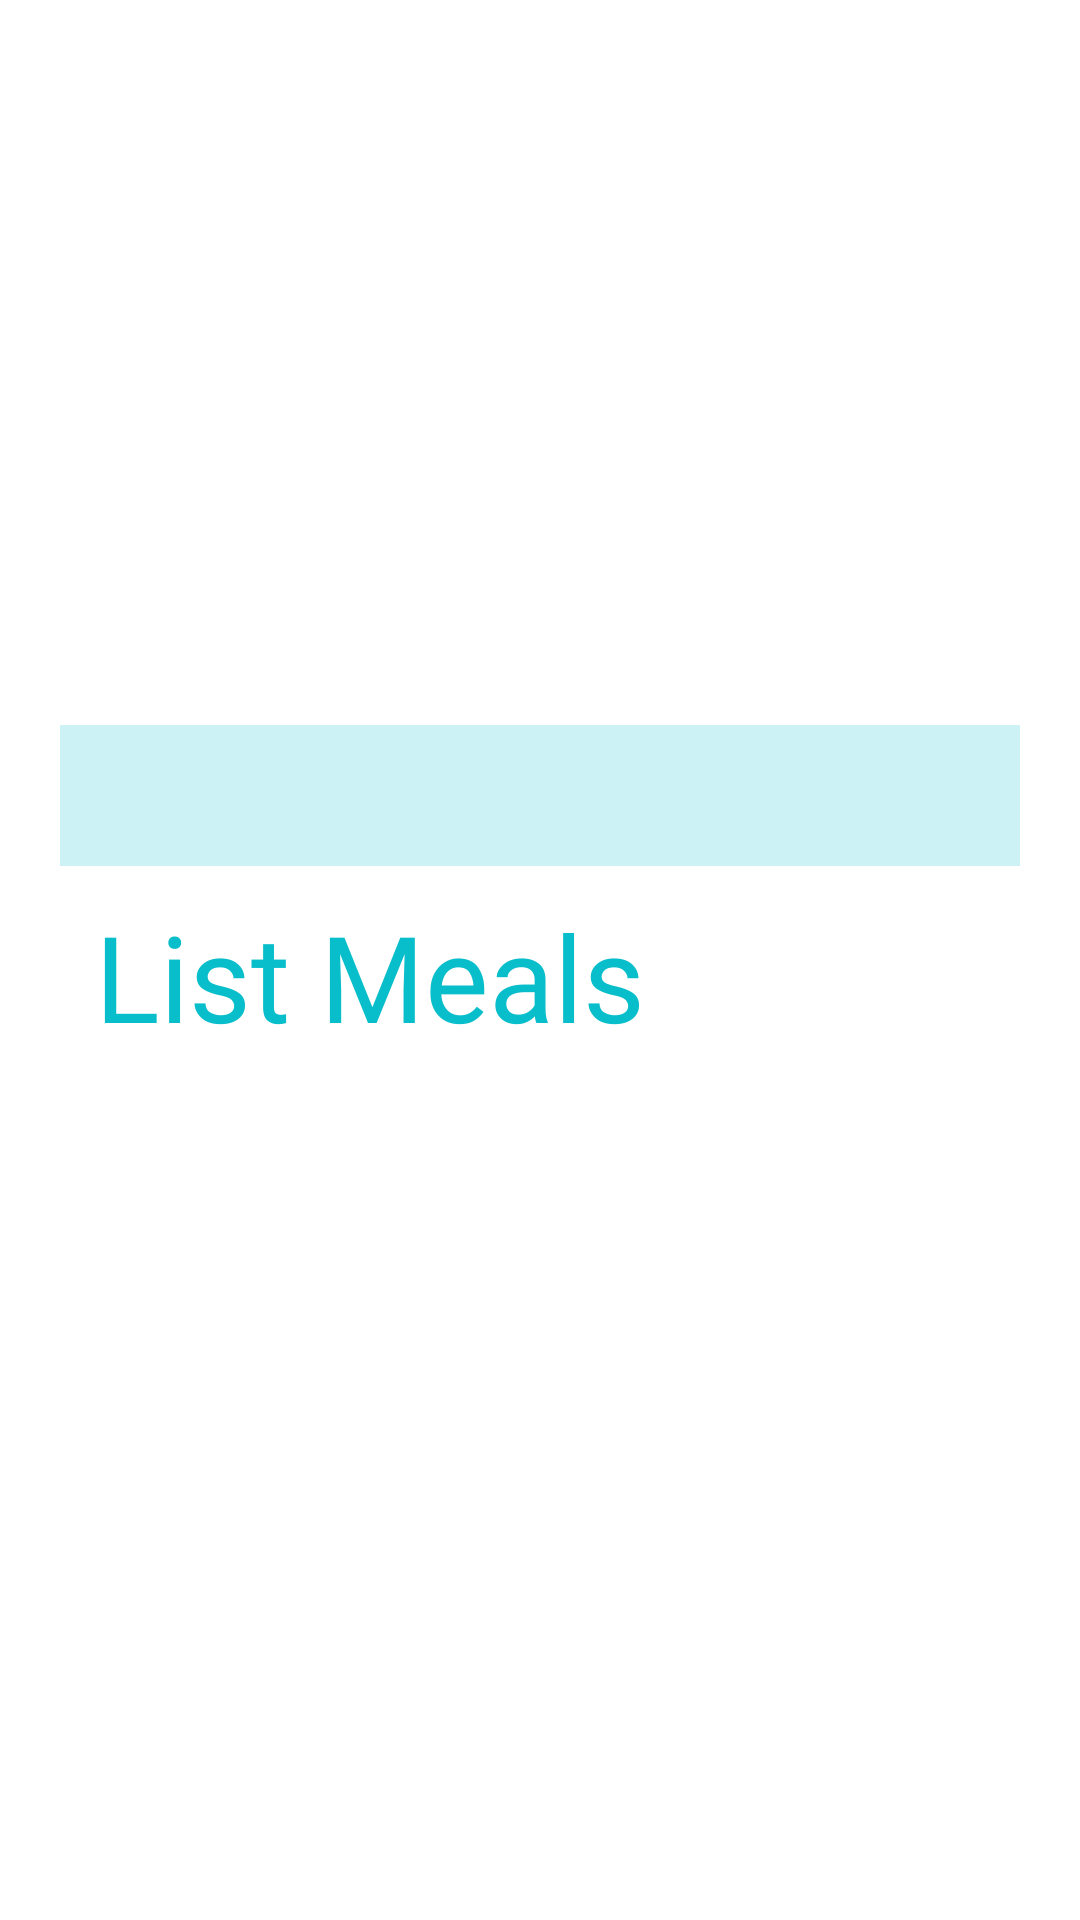

Here is an Android app screen rendered from its layout file. Give the layout XML and the strings, colors and styles it references.
<!-- AndroidManifest.xml: application theme Theme.AppCompat.Light.NoActionBar -->
<!-- res/layout/fragment_list_meal.xml -->
<?xml version="1.0" encoding="utf-8"?>
<ScrollView xmlns:android="http://schemas.android.com/apk/res/android"
    xmlns:app="http://schemas.android.com/apk/res-auto"
    xmlns:tools="http://schemas.android.com/tools"
    android:layout_width="match_parent"
    android:layout_height="match_parent"
    android:background="@color/color_white_ffffff"
    android:clickable="true"
    tools:context=".screen.listmeal.ListMealFragment">

    <androidx.constraintlayout.widget.ConstraintLayout
        android:layout_width="match_parent"
        android:layout_height="match_parent">

        <androidx.appcompat.widget.AppCompatTextView
            android:id="@+id/textCategory"
            android:layout_width="wrap_content"
            android:layout_height="wrap_content"
            android:layout_marginLeft="@dimen/dp_20"
            android:layout_marginTop="@dimen/dp_20"
            android:layout_marginRight="@dimen/dp_20"
            android:fontFamily="@font/redressed"
            android:textAlignment="center"
            android:textColor="@color/color_08BECA"
            android:textSize="@dimen/sp_50"
            app:layout_constraintEnd_toEndOf="parent"
            app:layout_constraintHorizontal_bias="0.528"
            app:layout_constraintStart_toStartOf="parent"
            app:layout_constraintTop_toTopOf="parent" />

        <androidx.appcompat.widget.AppCompatImageButton
            android:id="@+id/btnClose"
            android:layout_width="wrap_content"
            android:layout_height="wrap_content"
            android:layout_marginTop="@dimen/dp_10"
            android:background="@android:color/transparent"
            android:src="@drawable/ic_close"
            app:layout_constraintEnd_toEndOf="parent"
            app:layout_constraintHorizontal_bias="0.956"
            app:layout_constraintStart_toStartOf="parent"
            app:layout_constraintTop_toTopOf="parent" />

        <FrameLayout
            android:id="@+id/frameImageCategory"
            android:layout_width="match_parent"
            android:layout_height="wrap_content"
            app:layout_constraintEnd_toEndOf="parent"
            app:layout_constraintHorizontal_bias="0.554"
            app:layout_constraintStart_toStartOf="parent"
            app:layout_constraintTop_toBottomOf="@+id/textCategory">

            <androidx.appcompat.widget.AppCompatImageView
                android:id="@+id/imageCategory"
                android:layout_width="@dimen/dp_155"
                android:layout_height="@dimen/dp_155"
                android:layout_gravity="center" />
        </FrameLayout>

        <androidx.appcompat.widget.AppCompatTextView
            android:id="@+id/textListMeal"
            android:layout_width="wrap_content"
            android:layout_height="wrap_content"
            android:layout_marginLeft="@dimen/dp_30"
            android:layout_marginTop="@dimen/dp_10"
            android:layout_marginBottom="@dimen/dp_20"
            android:fontFamily="@font/redressed"
            android:text="@string/title_list"
            android:textColor="@color/color_08BECA"
            android:textSize="@dimen/sp_40"
            app:layout_constraintEnd_toEndOf="parent"
            app:layout_constraintHorizontal_bias="0.011"
            app:layout_constraintStart_toStartOf="parent"
            app:layout_constraintTop_toBottomOf="@+id/textDesciption" />

        <androidx.appcompat.widget.AppCompatTextView
            android:id="@+id/textDesciption"
            android:layout_width="match_parent"
            android:layout_height="wrap_content"
            android:layout_marginLeft="@dimen/dp_20"
            android:layout_marginRight="@dimen/dp_20"
            android:background="@color/color_A1F4FA"
            android:fontFamily="@font/redressed"
            android:padding="@dimen/dp_10"
            android:textColor="@color/color_08257E"
            android:textSize="@dimen/sp_20"
            app:layout_constraintEnd_toEndOf="parent"
            app:layout_constraintHorizontal_bias="0.545"
            app:layout_constraintStart_toStartOf="parent"
            app:layout_constraintTop_toBottomOf="@+id/frameImageCategory" />

        <androidx.recyclerview.widget.RecyclerView
            android:id="@+id/recyclerViewListMeals"
            android:layout_width="match_parent"
            android:layout_height="wrap_content"
            android:layout_marginLeft="@dimen/dp_10"
            android:layout_marginTop="@dimen/dp_10"
            android:layout_marginRight="@dimen/dp_20"
            app:layoutManager="androidx.recyclerview.widget.GridLayoutManager"
            app:layout_constraintEnd_toEndOf="parent"
            app:layout_constraintStart_toStartOf="parent"
            app:layout_constraintTop_toBottomOf="@+id/textListMeal"
            app:spanCount="3" />
    </androidx.constraintlayout.widget.ConstraintLayout>
</ScrollView>
<!-- resources referenced by this layout -->
<resources>
  <color name="color_08257E">#08257E</color>
  <color name="color_08BECA">#08BECA</color>
  <color name="color_A1F4FA">#3308BECA</color>
  <color name="color_white_ffffff">#ffffff</color>
  <dimen name="dp_10">10dp</dimen>
  <dimen name="dp_155">155dp</dimen>
  <dimen name="dp_20">20dp</dimen>
  <dimen name="dp_30">30dp</dimen>
  <dimen name="sp_20">20sp</dimen>
  <dimen name="sp_40">40sp</dimen>
  <dimen name="sp_50">50sp</dimen>
  <string name="title_list">List Meals</string>
</resources>
